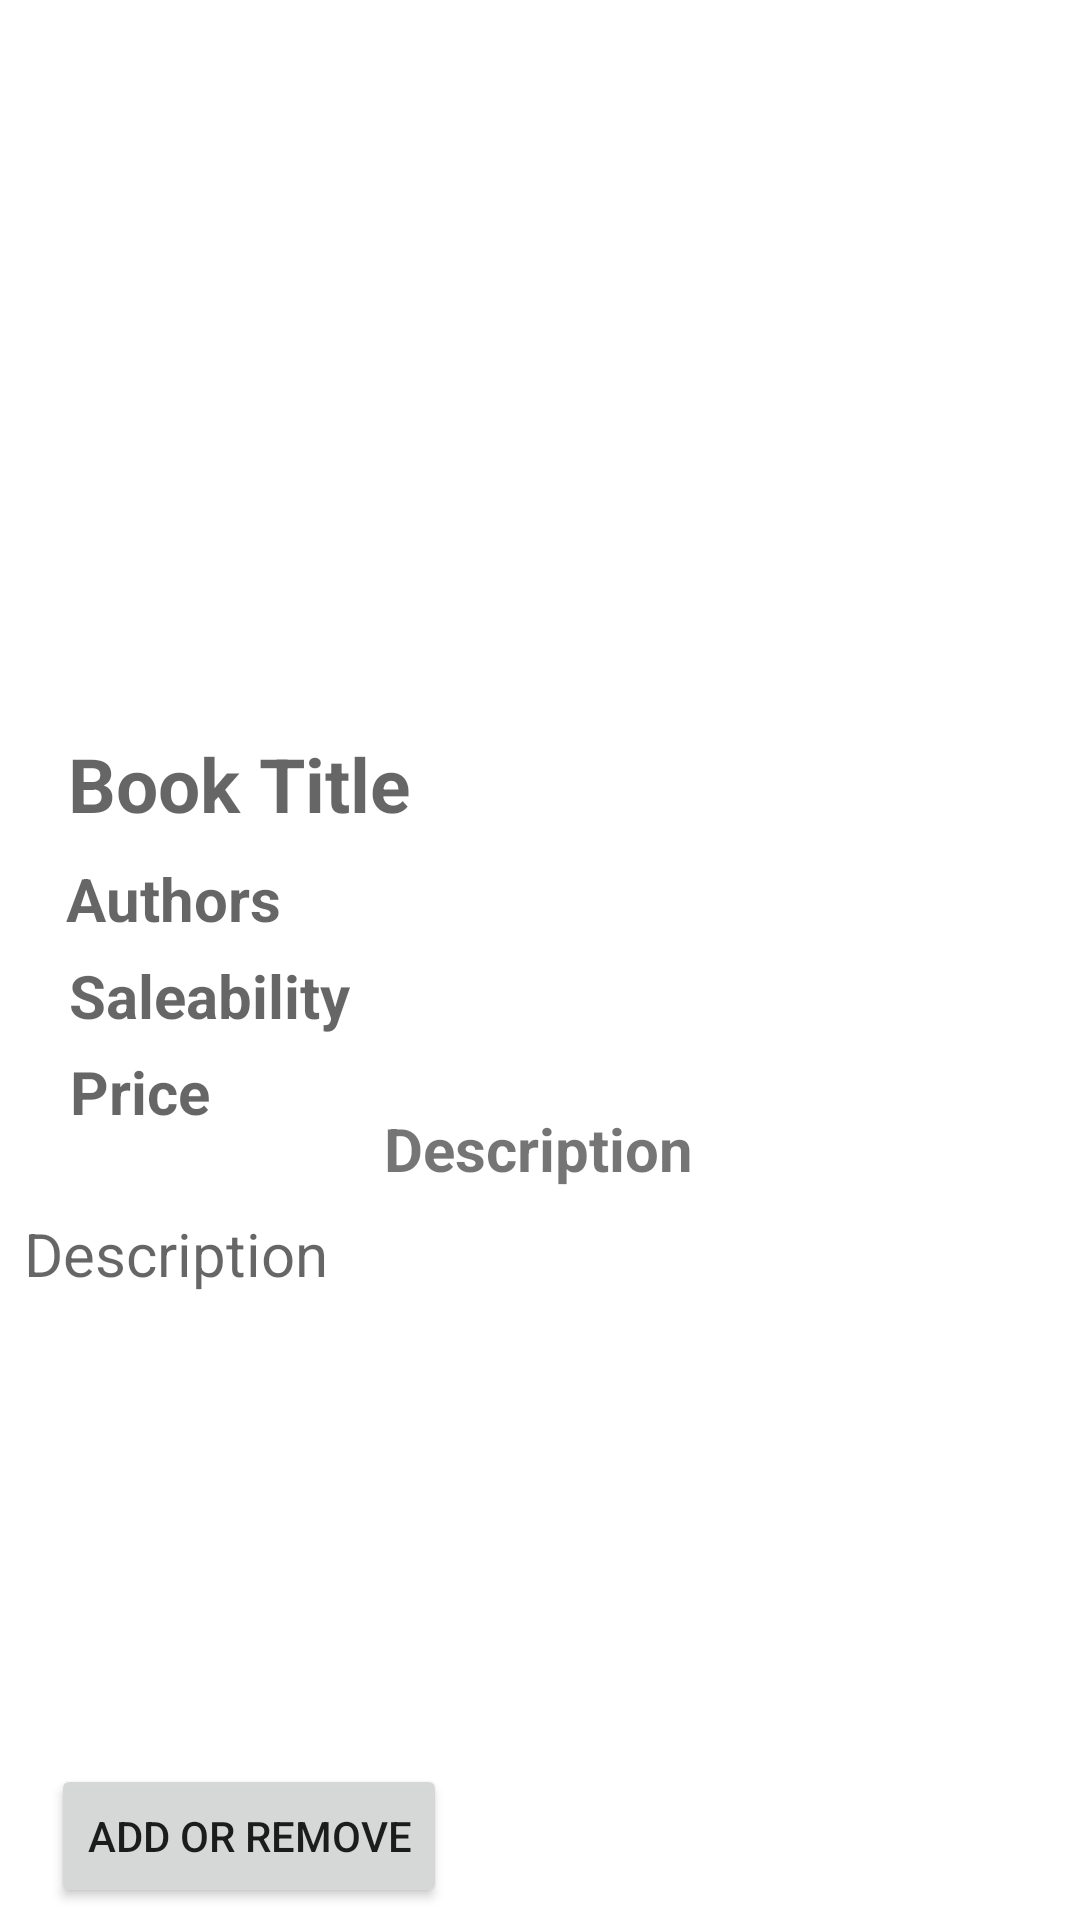

Write the Android layout XML for this screen, with the resource values it uses.
<!-- AndroidManifest.xml: application theme Theme.BookIsland -->
<!-- res/layout/book_detail.xml -->
<?xml version="1.0" encoding="utf-8"?>
<androidx.constraintlayout.widget.ConstraintLayout xmlns:android="http://schemas.android.com/apk/res/android"
    android:layout_width="match_parent"
    android:layout_height="match_parent"
    xmlns:app="http://schemas.android.com/apk/res-auto"
    xmlns:tools="http://schemas.android.com/tools">
    <ImageView
        android:id="@+id/BookImage"
        android:layout_width="300dp"
        android:layout_height="200dp"
        android:layout_marginTop="32dp"
        app:layout_constraintBottom_toBottomOf="parent"
        app:layout_constraintEnd_toEndOf="parent"
        app:layout_constraintHorizontal_bias="0.498"
        app:layout_constraintStart_toStartOf="parent"
        app:layout_constraintTop_toTopOf="parent"
        app:layout_constraintVertical_bias="0.0"
        tools:srcCompat="@tools:sample/avatars" />

    <TextView
        android:id="@+id/saleability"
        android:layout_width="wrap_content"
        android:layout_height="wrap_content"
        android:layout_marginStart="8dp"
        android:hint="Saleability"
        android:textSize="20dp"
        android:textStyle="bold"
        app:layout_constraintBottom_toBottomOf="parent"
        app:layout_constraintEnd_toEndOf="parent"
        app:layout_constraintHorizontal_bias="0.058"
        app:layout_constraintStart_toStartOf="parent"
        app:layout_constraintTop_toBottomOf="@+id/authors"
        app:layout_constraintVertical_bias="0.018" />

    <TextView
        android:id="@+id/BookTitle"
        android:layout_width="wrap_content"
        android:layout_height="wrap_content"
        android:layout_marginStart="8dp"
        android:hint="Book Title"
        android:textSize="25dp"
        android:textStyle="bold"
        app:layout_constraintBottom_toBottomOf="parent"
        app:layout_constraintEnd_toEndOf="parent"
        app:layout_constraintHorizontal_bias="0.062"
        app:layout_constraintStart_toStartOf="parent"
        app:layout_constraintTop_toBottomOf="@+id/BookImage"
        app:layout_constraintVertical_bias="0.033" />

    <TextView
        android:id="@+id/Description"
        android:layout_width="393dp"
        android:layout_height="236dp"
        android:layout_marginStart="8dp"
        android:layout_marginTop="8dp"
        android:hint="Description"
        android:textSize="20dp"
        app:layout_constraintBottom_toTopOf="@+id/AddOrRemove"
        app:layout_constraintEnd_toEndOf="parent"
        app:layout_constraintHorizontal_bias="0.0"
        app:layout_constraintStart_toStartOf="parent"
        app:layout_constraintTop_toBottomOf="@+id/textView"
        app:layout_constraintVertical_bias="0.0" />

    <TextView
        android:id="@+id/price"
        android:layout_width="wrap_content"
        android:layout_height="wrap_content"
        android:layout_marginStart="8dp"
        android:layout_marginTop="5dp"
        android:hint="Price"
        android:textSize="20dp"
        android:textStyle="bold"
        app:layout_constraintBottom_toBottomOf="parent"
        app:layout_constraintEnd_toEndOf="parent"
        app:layout_constraintHorizontal_bias="0.05"
        app:layout_constraintStart_toStartOf="parent"
        app:layout_constraintTop_toBottomOf="@+id/saleability"
        app:layout_constraintVertical_bias="0.0" />

    <TextView
        android:id="@+id/authors"
        android:layout_width="wrap_content"
        android:layout_height="wrap_content"
        android:hint="Authors"
        android:textSize="20dp"
        android:textStyle="bold"
        app:layout_constraintBottom_toBottomOf="parent"
        app:layout_constraintEnd_toEndOf="parent"
        app:layout_constraintHorizontal_bias="0.076"
        app:layout_constraintStart_toStartOf="parent"
        app:layout_constraintTop_toBottomOf="@+id/BookTitle"
        app:layout_constraintVertical_bias="0.024" />

    <Button
        android:id="@+id/AddOrRemove"
        android:layout_width="wrap_content"
        android:layout_height="wrap_content"
        android:layout_marginBottom="4dp"
        android:text="Add or Remove"
        app:layout_constraintBottom_toBottomOf="parent"
        app:layout_constraintEnd_toEndOf="parent"
        app:layout_constraintHorizontal_bias="0.075"
        app:layout_constraintStart_toStartOf="parent" />

    <Button
        android:id="@+id/notes"
        android:layout_width="wrap_content"
        android:layout_height="wrap_content"
        android:layout_marginBottom="4dp"
        android:text="Notes"
        app:layout_constraintBottom_toBottomOf="parent"
        app:layout_constraintEnd_toEndOf="parent"
        app:layout_constraintHorizontal_bias="0.903"
        app:layout_constraintStart_toEndOf="@+id/AddOrRemove"
        app:layout_constraintTop_toBottomOf="@+id/Description"
        app:layout_constraintVertical_bias="0.994" />

    <TextView
        android:id="@+id/textView"
        android:layout_width="wrap_content"
        android:layout_height="wrap_content"
        android:text="Description"
        android:textSize="20dp"
        android:textStyle="bold"
        app:layout_constraintBottom_toBottomOf="parent"
        app:layout_constraintEnd_toEndOf="parent"
        app:layout_constraintHorizontal_bias="0.498"
        app:layout_constraintStart_toStartOf="parent"
        app:layout_constraintTop_toBottomOf="@+id/saleability"
        app:layout_constraintVertical_bias="0.09" />

</androidx.constraintlayout.widget.ConstraintLayout>
<!-- resources referenced by this layout -->
<resources>
  <style name="Theme.BookIsland" parent="Theme.MaterialComponents.DayNight.DarkActionBar">
          
          <item name="colorPrimary">@color/purple_500</item>
          <item name="colorPrimaryVariant">@color/purple_700</item>
          <item name="colorOnPrimary">@color/white</item>
          
          <item name="colorSecondary">@color/teal_200</item>
          <item name="colorSecondaryVariant">@color/teal_700</item>
          <item name="colorOnSecondary">@color/black</item>
          
          <item name="android:statusBarColor">?attr/colorPrimaryVariant</item>
          
      </style>
  <color name="purple_500">#FF6200EE</color>
  <color name="purple_700">#FF3700B3</color>
  <color name="white">#FFFFFFFF</color>
  <color name="teal_200">#FF03DAC5</color>
  <color name="teal_700">#FF018786</color>
  <color name="black">#FF000000</color>
</resources>
